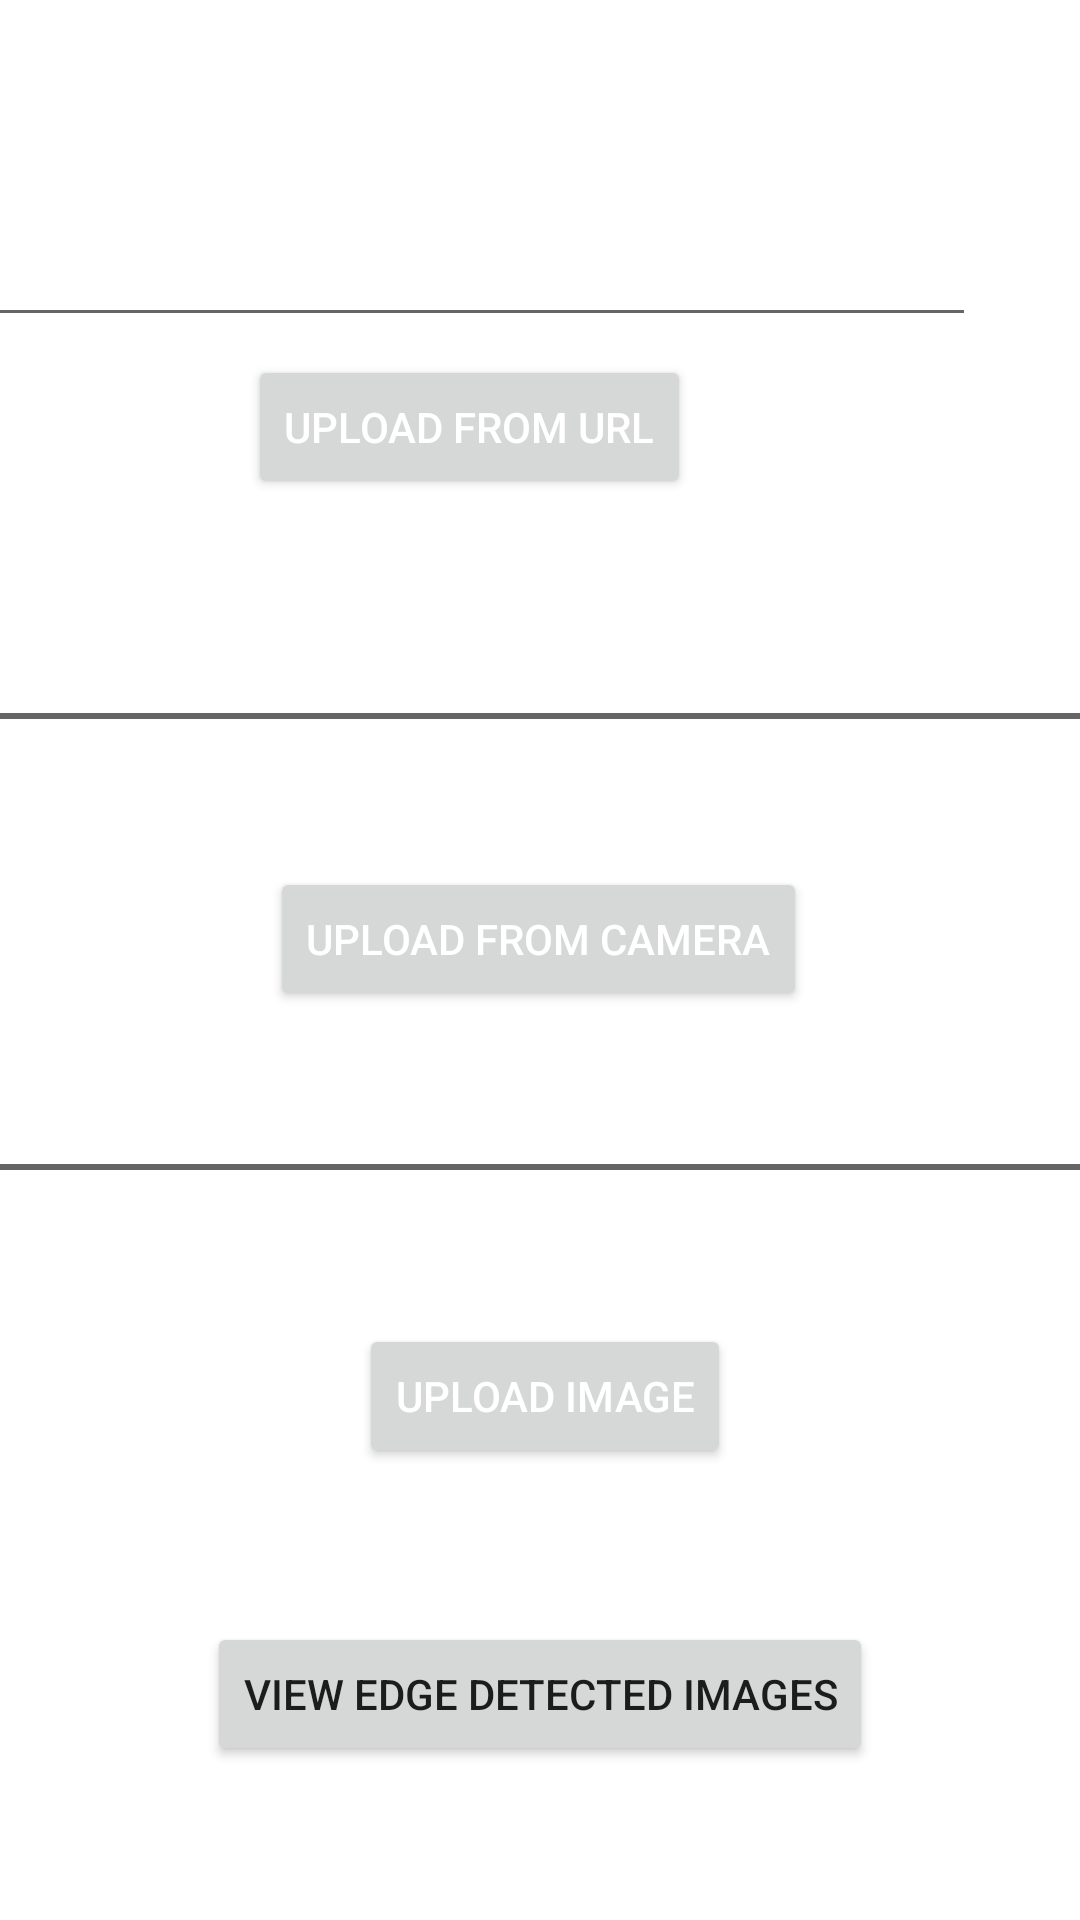

Reconstruct the res/layout file that produces this screen, plus the resources it refers to.
<!-- AndroidManifest.xml: application theme Theme.EdgeDetector -->
<!-- res/layout/activity_main.xml -->
<?xml version="1.0" encoding="utf-8"?>
<androidx.constraintlayout.widget.ConstraintLayout xmlns:android="http://schemas.android.com/apk/res/android"
    xmlns:app="http://schemas.android.com/apk/res-auto"
    xmlns:tools="http://schemas.android.com/tools"
    android:layout_width="match_parent"
    android:layout_height="match_parent"
    tools:context=".MainActivity">


    <Button
        android:id="@+id/gallery_upload"
        android:layout_width="wrap_content"
        android:layout_height="wrap_content"
        android:text="Upload Image"
        android:textColor="#FFFFFF"
        app:layout_constraintBottom_toTopOf="@id/viewimages"
        app:layout_constraintEnd_toEndOf="parent"
        app:layout_constraintHorizontal_bias="0.507"
        app:layout_constraintStart_toStartOf="parent"
        app:layout_constraintTop_toBottomOf="@+id/line2" />

    <Button
        android:id="@+id/camera_upload"
        android:layout_width="wrap_content"
        android:layout_height="wrap_content"
        android:text="Upload from Camera"
        android:textColor="#FFFFFF"
        app:layout_constraintBottom_toTopOf="@+id/line2"
        app:layout_constraintEnd_toEndOf="parent"
        app:layout_constraintHorizontal_bias="0.497"
        app:layout_constraintStart_toStartOf="parent"
        app:layout_constraintTop_toTopOf="@+id/line1" />

    <View
        android:id="@+id/line1"
        android:layout_width="390dp"
        android:layout_height="2dp"
        android:background="#656565"
        app:layout_constraintBottom_toTopOf="@id/camera_upload"
        app:layout_constraintEnd_toEndOf="parent"
        app:layout_constraintHorizontal_bias="0.523"
        app:layout_constraintStart_toStartOf="parent"
        app:layout_constraintTop_toBottomOf="@+id/url_upload_layout" />

    <View
        android:id="@+id/line2"
        android:layout_width="390dp"
        android:layout_height="2dp"
        android:background="#656565"
        app:layout_constraintTop_toBottomOf="@id/camera_upload"
        app:layout_constraintBottom_toTopOf="@id/gallery_upload"
        app:layout_constraintEnd_toEndOf="parent"
        app:layout_constraintStart_toStartOf="parent"
        tools:layout_editor_absoluteY="564dp" />

    <androidx.constraintlayout.widget.ConstraintLayout
        android:id="@+id/url_upload_layout"
        android:layout_width="408dp"
        android:layout_height="135dp"
        app:layout_constraintBottom_toTopOf="@+id/line1"
        app:layout_constraintEnd_toEndOf="parent"
        app:layout_constraintHorizontal_bias="1.0"
        app:layout_constraintStart_toStartOf="parent"
        app:layout_constraintTop_toTopOf="parent"
        app:layout_constraintVertical_bias="50.0">

        <Button
            android:id="@+id/url_upload"
            android:layout_width="wrap_content"
            android:layout_height="wrap_content"
            android:text="Upload from URL"
            android:textColor="@color/white"
            app:layout_constraintBottom_toBottomOf="parent"
            app:layout_constraintEnd_toEndOf="parent"
            app:layout_constraintStart_toStartOf="parent"
            app:layout_constraintTop_toTopOf="parent"
            app:layout_constraintVertical_bias="0.771" />

        <EditText
            android:id="@+id/url_text_view"
            android:layout_width="338dp"
            android:layout_height="55dp"
            android:ems="10"
            android:inputType="textPersonName"
            android:text=""
            app:layout_constraintBottom_toTopOf="@+id/url_upload"
            app:layout_constraintEnd_toEndOf="parent"
            app:layout_constraintStart_toStartOf="parent"
            app:layout_constraintTop_toTopOf="parent" />

    </androidx.constraintlayout.widget.ConstraintLayout>

    <ProgressBar
        android:id="@+id/progressBar"
        style="?android:attr/progressBarStyle"
        android:layout_width="wrap_content"
        android:layout_height="wrap_content"
        android:visibility="gone"
        android:layout_marginTop="16dp"
        app:layout_constraintBottom_toTopOf="@+id/url_upload_layout"
        app:layout_constraintEnd_toEndOf="parent"
        app:layout_constraintHorizontal_bias="0.501"
        app:layout_constraintStart_toStartOf="parent"
        app:layout_constraintTop_toTopOf="parent"
        app:layout_constraintVertical_bias="0.0" />

    <Button
        android:id="@+id/viewimages"
        android:layout_width="wrap_content"
        android:layout_height="wrap_content"
        android:text="View Edge Detected Images"
        app:layout_constraintBottom_toBottomOf="parent"
        app:layout_constraintEnd_toEndOf="parent"
        app:layout_constraintStart_toStartOf="parent"
        android:onClick="viewEdgeDetectedImages"
        app:layout_constraintTop_toBottomOf="@+id/gallery_upload" />


</androidx.constraintlayout.widget.ConstraintLayout>
<!-- resources referenced by this layout -->
<resources>
  <color name="white">#FFFFFFFF</color>
  <style name="Theme.EdgeDetector" parent="Theme.MaterialComponents.DayNight.DarkActionBar">
          
          <item name="colorPrimary">@color/black</item>
          <item name="colorPrimaryVariant">@color/teal_700</item>
          <item name="colorOnPrimary">@color/white</item>
          
          <item name="colorSecondary">@color/black</item>
          <item name="colorSecondaryVariant">@color/teal_700</item>
          <item name="colorOnSecondary">@color/white</item>
          
          <item name="android:statusBarColor">?attr/colorPrimaryVariant</item>
          
      </style>
  <color name="black">#FF000000</color>
  <color name="teal_700">#FF018786</color>
</resources>
